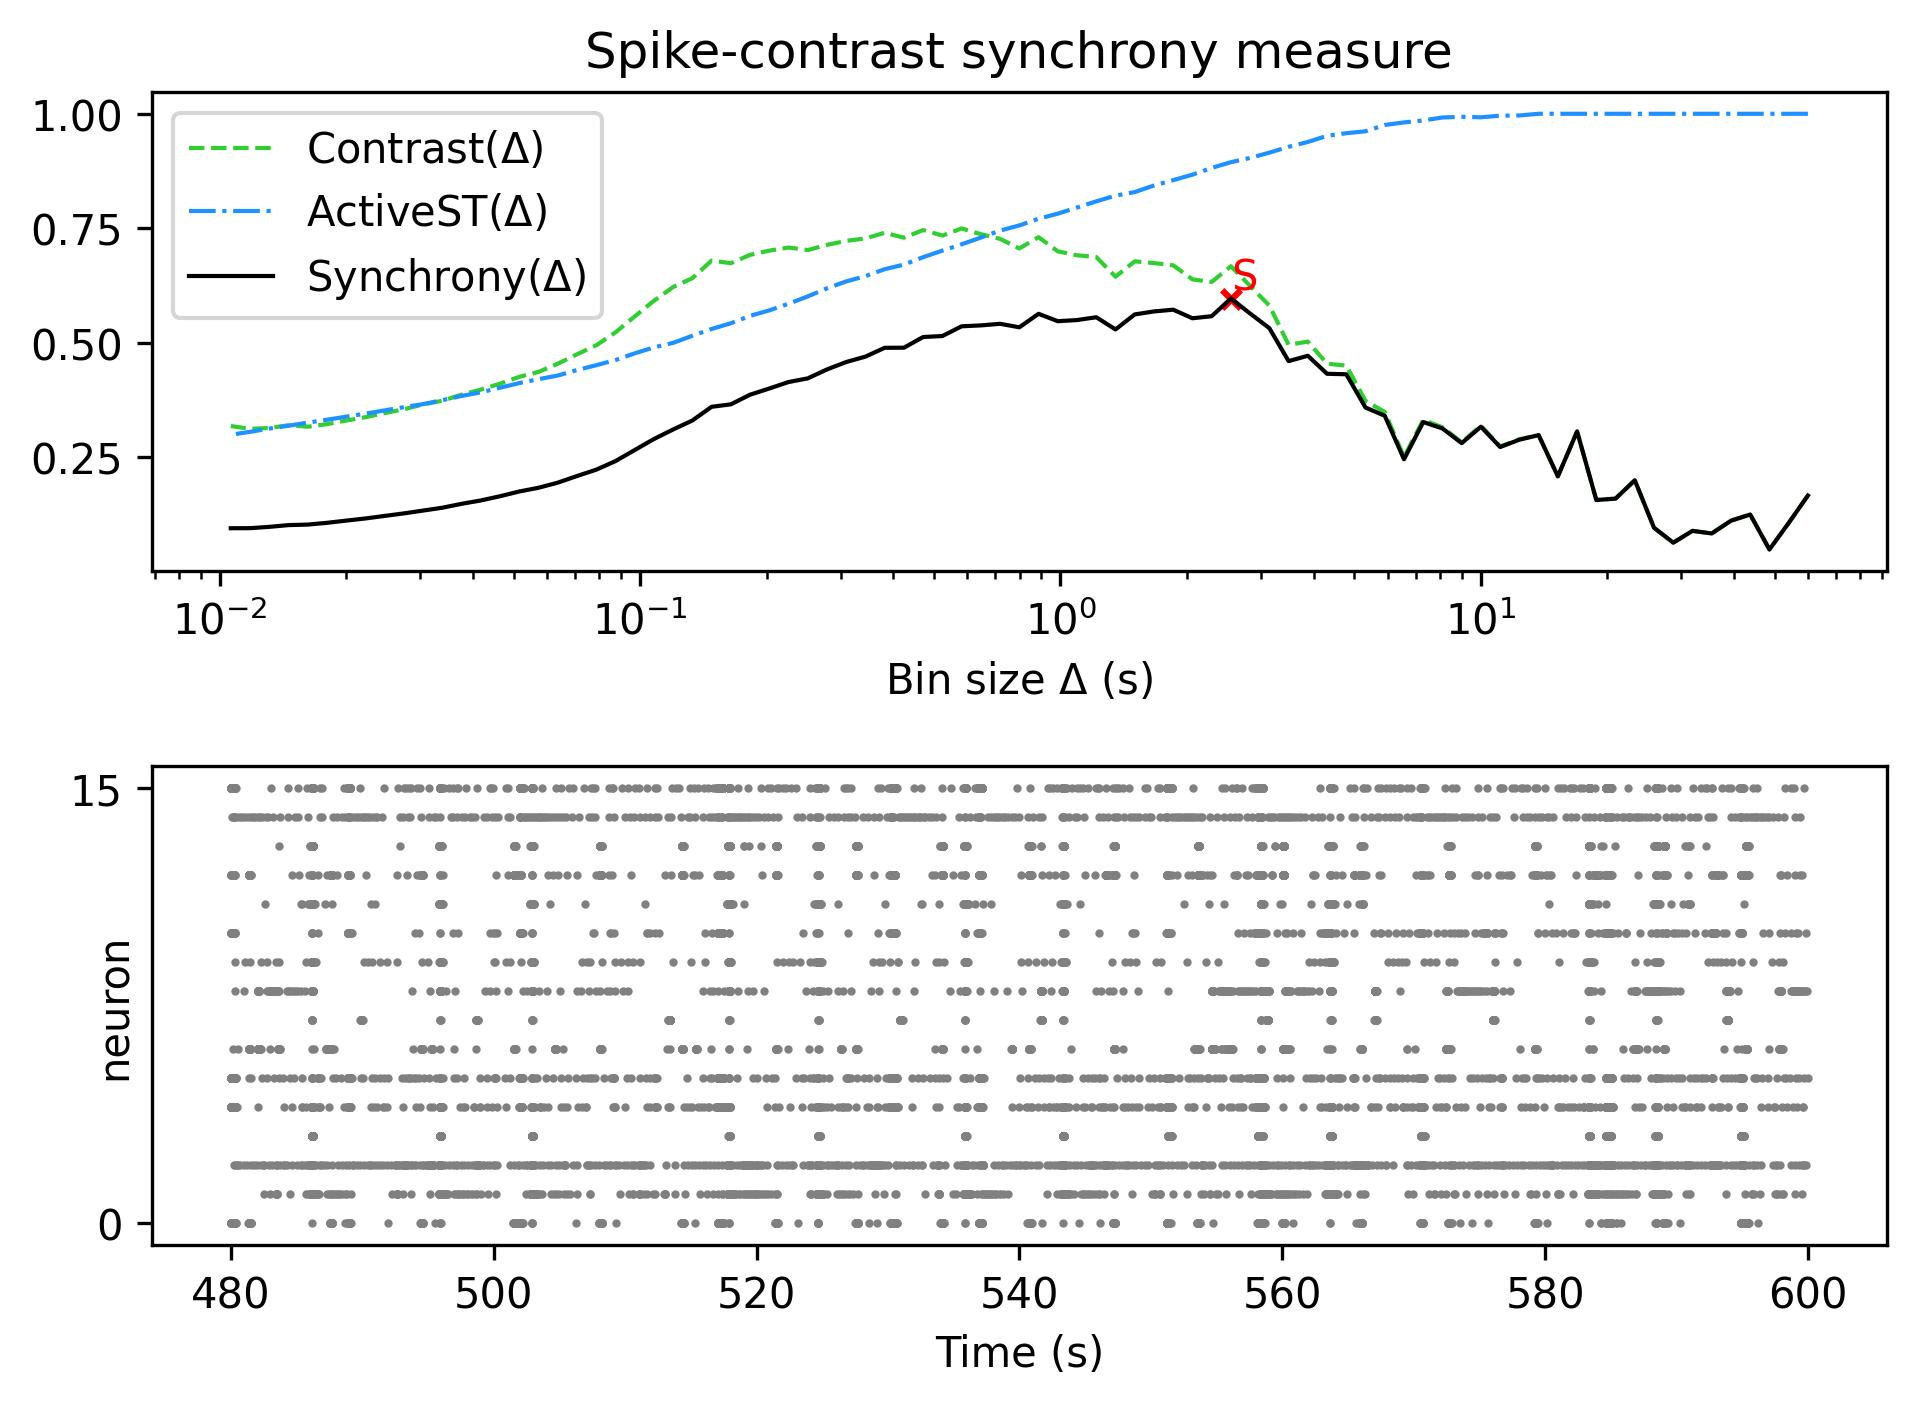

The table this chart was drawn from, first rows:
, Spike-contrast (60.0 s), Spike-contrast (54.0 s), Spike-contrast (48.6 s), Spike-contrast (43.74 s), Spike-contrast (39.366 s), Spike-contrast (35.429 s), Spike-contrast (31.886 s), Spike-contrast (28.698 s), Spike-contrast (25.828 s), Spike-contrast (23.245 s), Spike-contrast (20.921 s), Spike-contrast (18.829 s), Spike-contrast (16.946 s), Spike-contrast (15.251 s), Spike-contrast (13.726 s), Spike-contrast (12.353 s), Spike-contrast (11.118 s), Spike-contrast (10.006 s), Spike-contrast (9.006 s), Spike-contrast (8.105 s), Spike-contrast (7.295 s), Spike-contrast (6.565 s), Spike-contrast (5.909 s)
0, 0.1667, 0.1067, 0.04892, 0.1252, 0.1117, 0.08389, 0.08956, 0.0638, 0.09626, 0.2, 0.16, 0.1569, 0.3066, 0.2086, 0.2985, 0.2886, 0.2726, 0.3169, 0.2811, 0.3131, 0.3271, 0.2459, 0.3408
